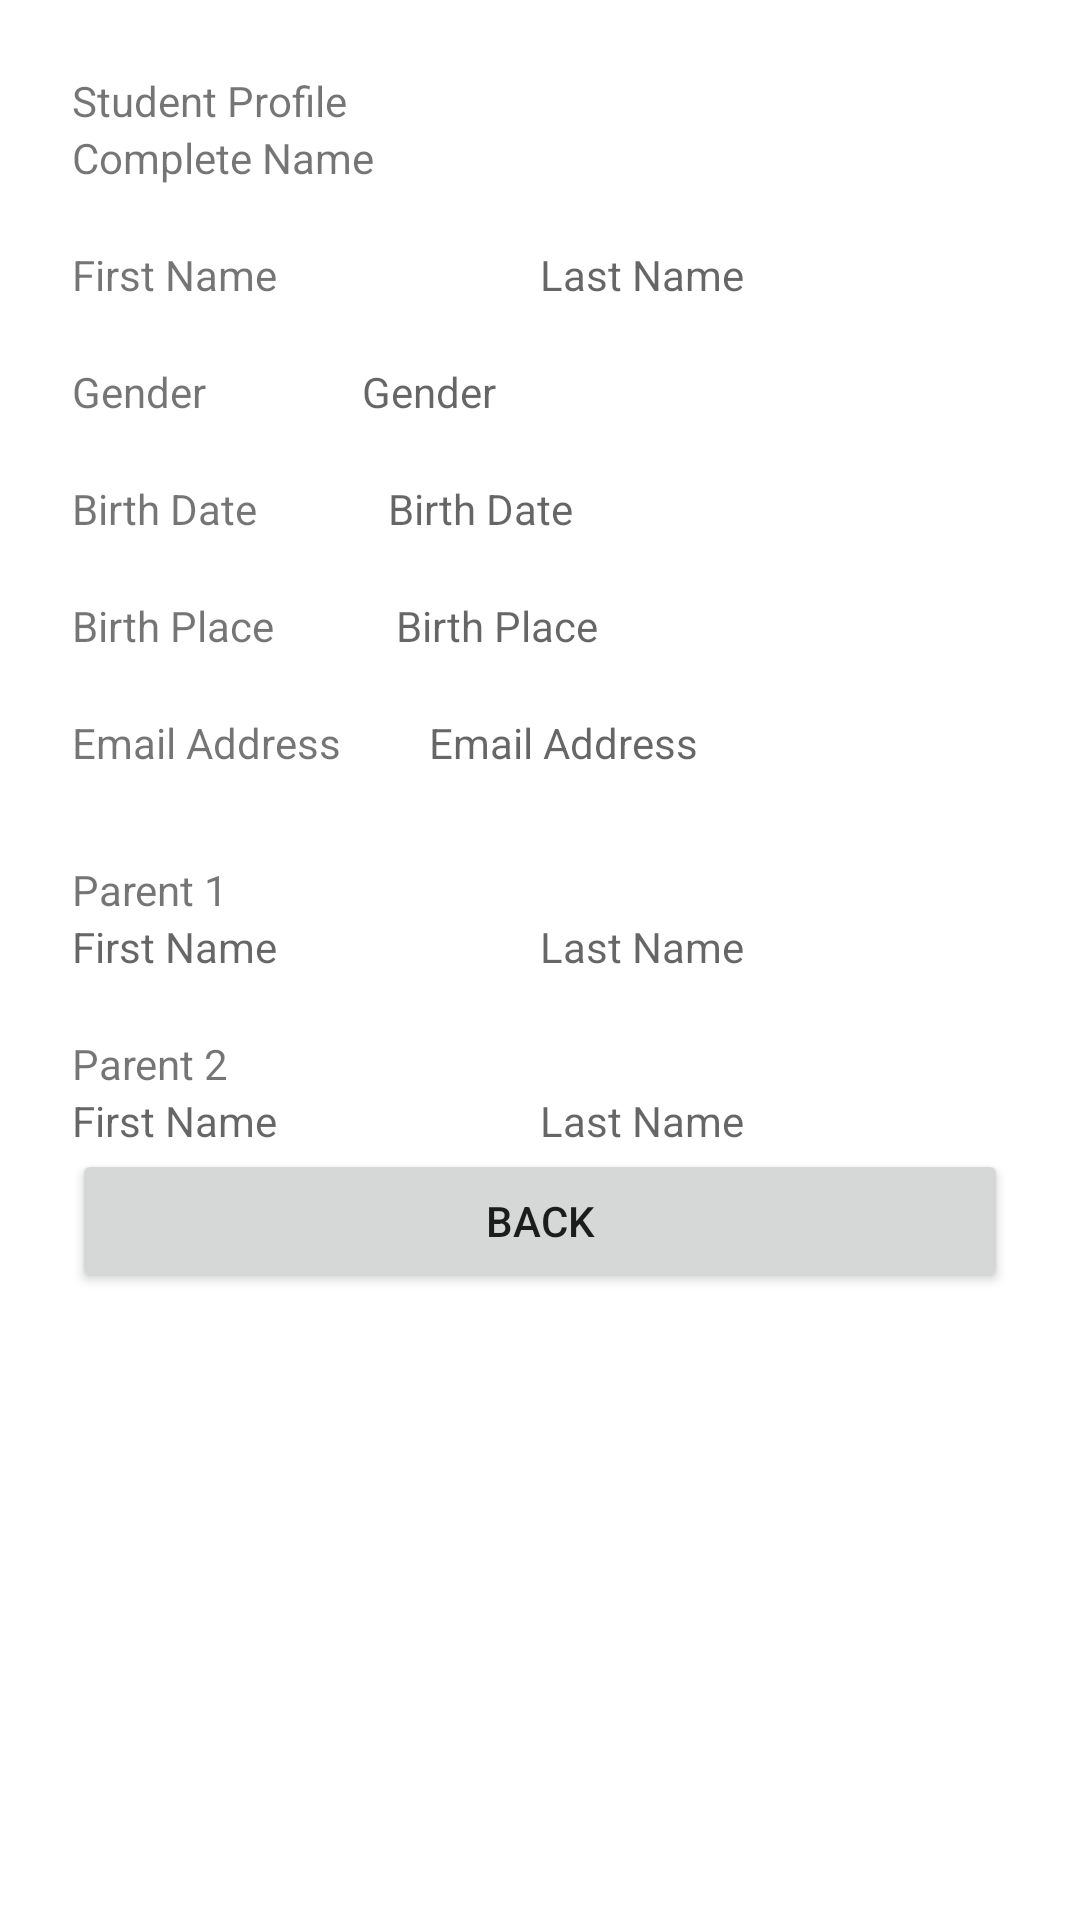

Layout XML and referenced resources for this Android screen:
<!-- AndroidManifest.xml: application theme Theme.AndroidProjectCollection.NoActionBar -->
<!-- res/layout/activity_passing_intents_exercise2.xml -->
<?xml version="1.0" encoding="utf-8"?>
<androidx.constraintlayout.widget.ConstraintLayout xmlns:android="http://schemas.android.com/apk/res/android"
    xmlns:app="http://schemas.android.com/apk/res-auto"
    xmlns:tools="http://schemas.android.com/tools"
    android:id="@+id/pi2Container"
    android:layout_width="match_parent"
    android:layout_height="match_parent"
    tools:context=".PassingIntentsExercise2">

    <LinearLayout
        android:layout_width="match_parent"
        android:layout_height="match_parent"
        android:layout_margin="24dp"
        android:orientation="vertical">

        <TextView
            android:id="@+id/pi2TxtTitle"
            android:layout_width="match_parent"
            android:layout_height="wrap_content"
            android:text="@string/pi2_tv_title" />

        <TextView
            android:id="@+id/pi2TxtName"
            android:layout_width="match_parent"
            android:layout_height="wrap_content"
            android:text="@string/pi_tv_name" />

        <Space
            android:layout_width="match_parent"
            android:layout_height="20dp" />

        <LinearLayout
            android:id="@+id/pi2ContainerNameInpt"
            android:layout_width="match_parent"
            android:layout_height="wrap_content"
            android:orientation="horizontal">

            <TextView
                android:id="@+id/pi2InptNameFirst"
                android:layout_width="wrap_content"
                android:layout_height="wrap_content"
                android:layout_weight="1"
                android:ems="10"
                android:text="@string/pi_tv_name_first" />

            <TextView
                android:id="@+id/pi2InptNameLast"
                android:layout_width="wrap_content"
                android:layout_height="wrap_content"
                android:layout_weight="1"
                android:ems="10"
                android:hint="@string/pi_tv_name_last"
                android:inputType="textPersonName" />
        </LinearLayout>

        <Space
            android:layout_width="match_parent"
            android:layout_height="20dp" />

        <LinearLayout
            android:id="@+id/pi2ContainerGenderInpt"
            android:layout_width="match_parent"
            android:layout_height="wrap_content"
            android:orientation="horizontal">

            <TextView
                android:id="@+id/pi2TxtGender"
                android:layout_width="wrap_content"
                android:layout_height="wrap_content"
                android:layout_weight="1"
                android:text="@string/pi_tv_gender" />

            <TextView
                android:id="@+id/pi2InptGender"
                android:layout_width="wrap_content"
                android:layout_height="wrap_content"
                android:layout_weight="1"
                android:ems="10"
                android:hint="@string/pi_tv_gender"
                android:inputType="textPersonName" />
        </LinearLayout>

        <Space
            android:layout_width="match_parent"
            android:layout_height="20dp" />

        <LinearLayout
            android:id="@+id/pi2ContainerBirthDate"
            android:layout_width="match_parent"
            android:layout_height="wrap_content"
            android:orientation="horizontal">

            <TextView
                android:id="@+id/pi2TxtBirthDate"
                android:layout_width="wrap_content"
                android:layout_height="wrap_content"
                android:layout_weight="1"
                android:text="@string/pi_tv_birth_date" />

            <TextView
                android:id="@+id/pi2InptBirthDate"
                android:layout_width="wrap_content"
                android:layout_height="wrap_content"
                android:layout_weight="1"
                android:ems="10"
                android:hint="@string/pi_tv_birth_date"
                android:inputType="date" />
        </LinearLayout>

        <Space
            android:layout_width="match_parent"
            android:layout_height="20dp" />

        <LinearLayout
            android:id="@+id/pi2ContainerBirthPlace"
            android:layout_width="match_parent"
            android:layout_height="wrap_content"
            android:orientation="horizontal">

            <TextView
                android:id="@+id/pi2TxtBirthPlace"
                android:layout_width="wrap_content"
                android:layout_height="wrap_content"
                android:layout_weight="1"
                android:text="@string/pi_tv_birth_place" />

            <TextView
                android:id="@+id/pi2InptBirthPlace"
                android:layout_width="wrap_content"
                android:layout_height="wrap_content"
                android:layout_weight="1"
                android:ems="10"
                android:hint="@string/pi_tv_birth_place"
                android:inputType="textPersonName" />
        </LinearLayout>

        <Space
            android:layout_width="match_parent"
            android:layout_height="20dp" />

        <LinearLayout
            android:id="@+id/pi2ContainerEmail"
            android:layout_width="match_parent"
            android:layout_height="wrap_content"
            android:orientation="horizontal">

            <TextView
                android:id="@+id/pi2TxtEmail"
                android:layout_width="wrap_content"
                android:layout_height="wrap_content"
                android:layout_weight="1"
                android:text="@string/pi_tv_email" />


            <TextView
                android:id="@+id/pi2InptEmail"
                android:layout_width="wrap_content"
                android:layout_height="wrap_content"
                android:layout_weight="1"
                android:ems="10"
                android:hint="@string/pi_tv_email"
                android:inputType="textEmailAddress" />

        </LinearLayout>

        <Space
            android:layout_width="match_parent"
            android:layout_height="30dp" />

        <TextView
            android:id="@+id/pi2TxtParent1"
            android:layout_width="match_parent"
            android:layout_height="wrap_content"
            android:text="@string/pi_tv_parent1" />

        <LinearLayout
            android:id="@+id/pi2ContainerParent1NameInpt"
            android:layout_width="match_parent"
            android:layout_height="wrap_content"
            android:orientation="horizontal">

            <TextView
                android:id="@+id/pi2InptParent1NameFirst"
                android:layout_width="wrap_content"
                android:layout_height="wrap_content"
                android:layout_weight="1"
                android:ems="10"
                android:hint="@string/pi_tv_name_first"
                android:inputType="textPersonName" />

            <TextView
                android:id="@+id/pi2InptParent1NameLast"
                android:layout_width="wrap_content"
                android:layout_height="wrap_content"
                android:layout_weight="1"
                android:ems="10"
                android:hint="@string/pi_tv_name_last"
                android:inputType="textPersonName" />
        </LinearLayout>

        <Space
            android:layout_width="match_parent"
            android:layout_height="20dp" />

        <TextView
            android:id="@+id/pi2TxtParent2"
            android:layout_width="match_parent"
            android:layout_height="wrap_content"
            android:text="@string/pi_tv_parent2" />

        <LinearLayout
            android:id="@+id/pi2ContainerParent2NameInpt"
            android:layout_width="match_parent"
            android:layout_height="wrap_content"
            android:orientation="horizontal">

            <TextView
                android:id="@+id/pi2InptParent2NameFirst"
                android:layout_width="wrap_content"
                android:layout_height="wrap_content"
                android:layout_weight="1"
                android:ems="10"
                android:hint="@string/pi_tv_name_first"
                android:inputType="textPersonName" />

            <TextView
                android:id="@+id/pi2InptParent2NameLast"
                android:layout_width="wrap_content"
                android:layout_height="wrap_content"
                android:layout_weight="1"
                android:ems="10"
                android:hint="@string/pi_tv_name_last"
                android:inputType="textPersonName" />
        </LinearLayout>

        <Button
            android:id="@+id/pi2BtnBack"
            android:layout_width="match_parent"
            android:layout_height="wrap_content"
            android:text="@string/ct_btn_back" />

    </LinearLayout>
</androidx.constraintlayout.widget.ConstraintLayout>
<!-- resources referenced by this layout -->
<resources>
  <string name="ct_btn_back">Back</string>
  <string name="pi2_tv_title">Student Profile</string>
  <string name="pi_tv_birth_date">Birth Date</string>
  <string name="pi_tv_birth_place">Birth Place</string>
  <string name="pi_tv_email">Email Address</string>
  <string name="pi_tv_gender">Gender</string>
  <string name="pi_tv_name">Complete Name</string>
  <string name="pi_tv_name_first">First Name</string>
  <string name="pi_tv_name_last">Last Name</string>
  <string name="pi_tv_parent1">Parent 1</string>
  <string name="pi_tv_parent2">Parent 2</string>
  <style name="Theme.AndroidProjectCollection.NoActionBar">
          <item name="windowActionBar">true</item>
          <item name="windowNoTitle">true</item>
      </style>
</resources>
